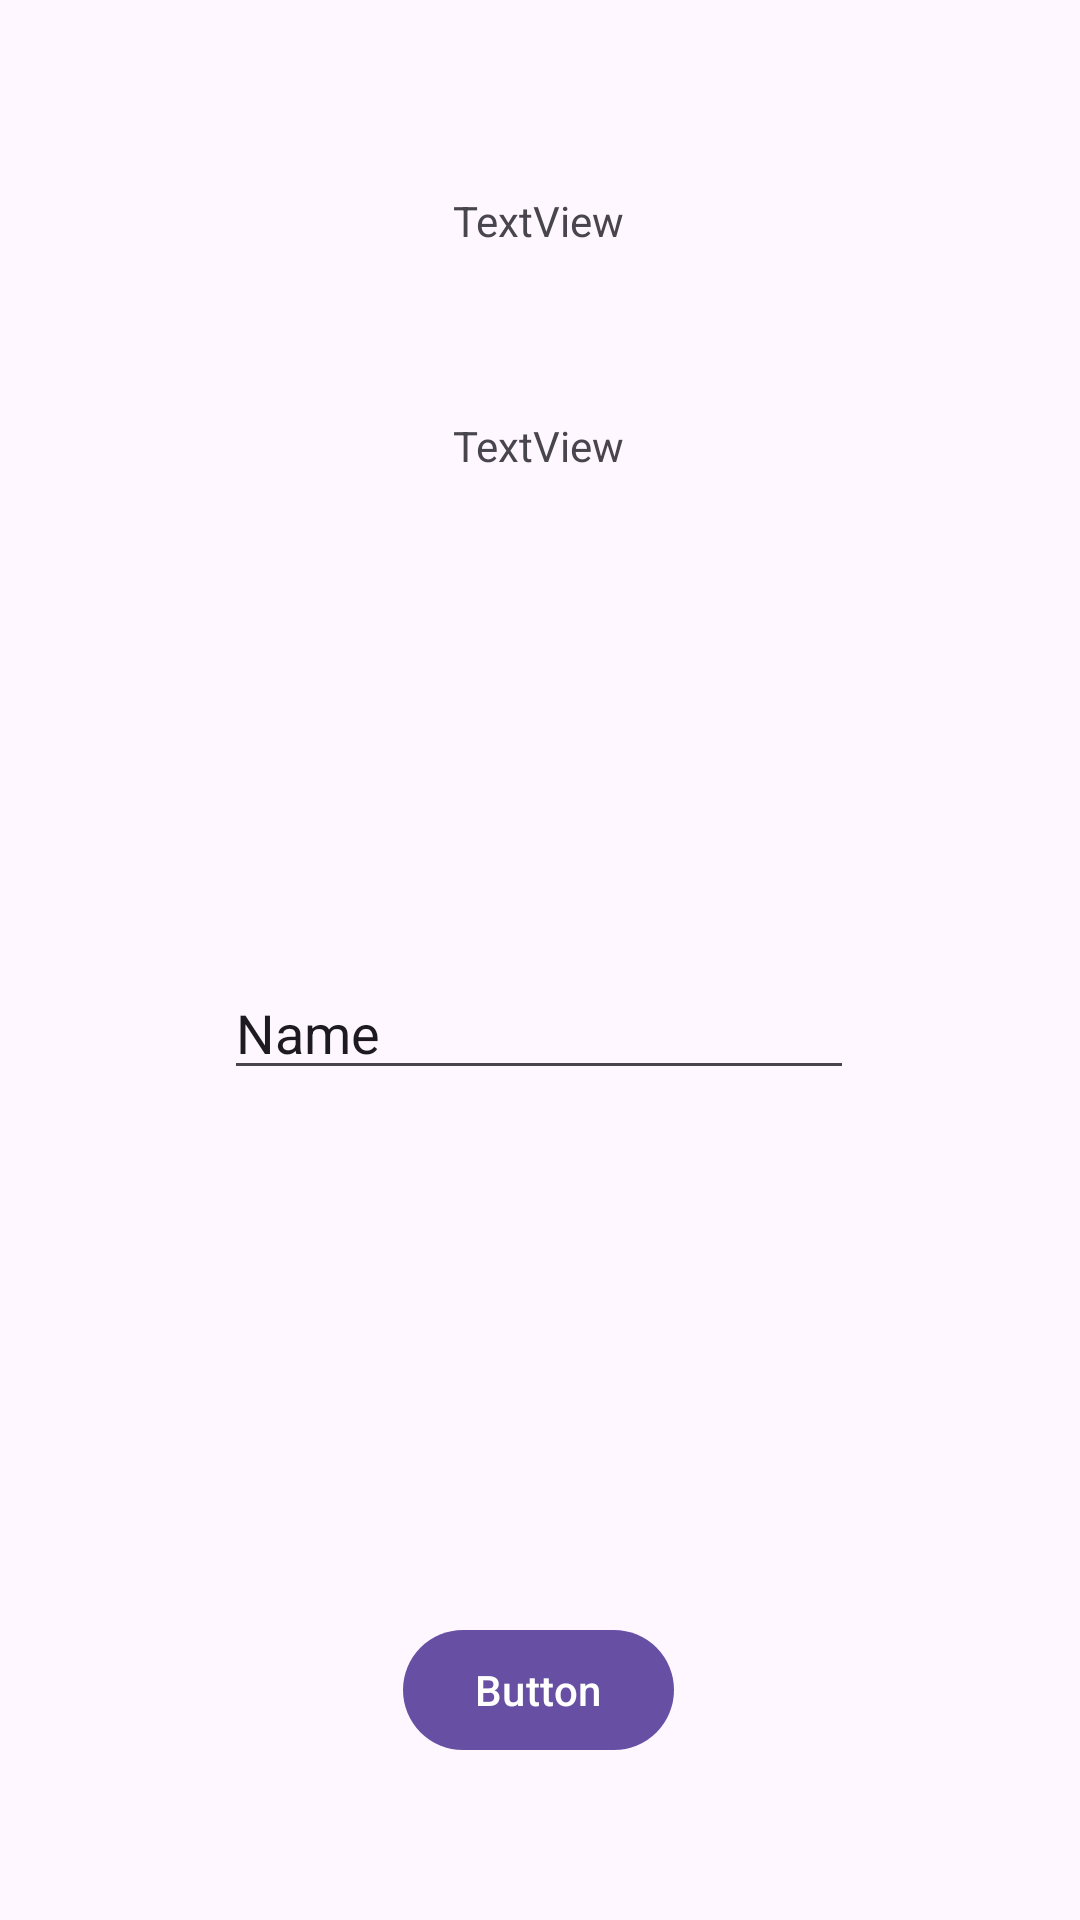

Write the Android layout XML for this screen, with the resource values it uses.
<!-- AndroidManifest.xml: application theme Theme.SuciApps -->
<!-- res/layout/activity_second.xml -->
<?xml version="1.0" encoding="utf-8"?>
<androidx.constraintlayout.widget.ConstraintLayout xmlns:android="http://schemas.android.com/apk/res/android"
    xmlns:app="http://schemas.android.com/apk/res-auto"
    xmlns:tools="http://schemas.android.com/tools"
    android:id="@+id/main"
    android:layout_width="match_parent"
    android:layout_height="match_parent"
    tools:context=".Home.pertemuan_2.SecondActivity">

    <TextView
        android:id="@+id/textNama"
        android:layout_width="wrap_content"
        android:layout_height="wrap_content"
        android:layout_marginTop="56dp"
        android:text="TextView"
        app:layout_constraintEnd_toEndOf="parent"
        app:layout_constraintHorizontal_bias="0.498"
        app:layout_constraintStart_toStartOf="parent"
        app:layout_constraintTop_toBottomOf="@+id/judul" />

    <Button
        android:id="@+id/btnSubmit"
        android:layout_width="wrap_content"
        android:layout_height="wrap_content"
        android:layout_marginTop="176dp"
        android:text="Button"
        app:layout_constraintEnd_toEndOf="parent"
        app:layout_constraintHorizontal_bias="0.498"
        app:layout_constraintStart_toStartOf="parent"
        app:layout_constraintTop_toBottomOf="@+id/inputNama" />

    <EditText
        android:id="@+id/inputNama"
        android:layout_width="wrap_content"
        android:layout_height="wrap_content"
        android:layout_marginTop="164dp"
        android:ems="10"
        android:inputType="text"
        android:text="Name"
        app:layout_constraintEnd_toEndOf="parent"
        app:layout_constraintHorizontal_bias="0.497"
        app:layout_constraintStart_toStartOf="parent"
        app:layout_constraintTop_toBottomOf="@+id/textNama" />

    <TextView
        android:id="@+id/judul"
        android:layout_width="wrap_content"
        android:layout_height="wrap_content"
        android:layout_marginTop="64dp"
        android:text="TextView"
        app:layout_constraintEnd_toEndOf="parent"
        app:layout_constraintHorizontal_bias="0.498"
        app:layout_constraintStart_toStartOf="parent"
        app:layout_constraintTop_toTopOf="parent" />
</androidx.constraintlayout.widget.ConstraintLayout>
<!-- resources referenced by this layout -->
<resources>
  <style name="Theme.SuciApps" parent="Base.Theme.SuciApps" />
  <style name="Base.Theme.SuciApps" parent="Theme.Material3.DayNight.NoActionBar">
  
  
  
      </style>
</resources>
